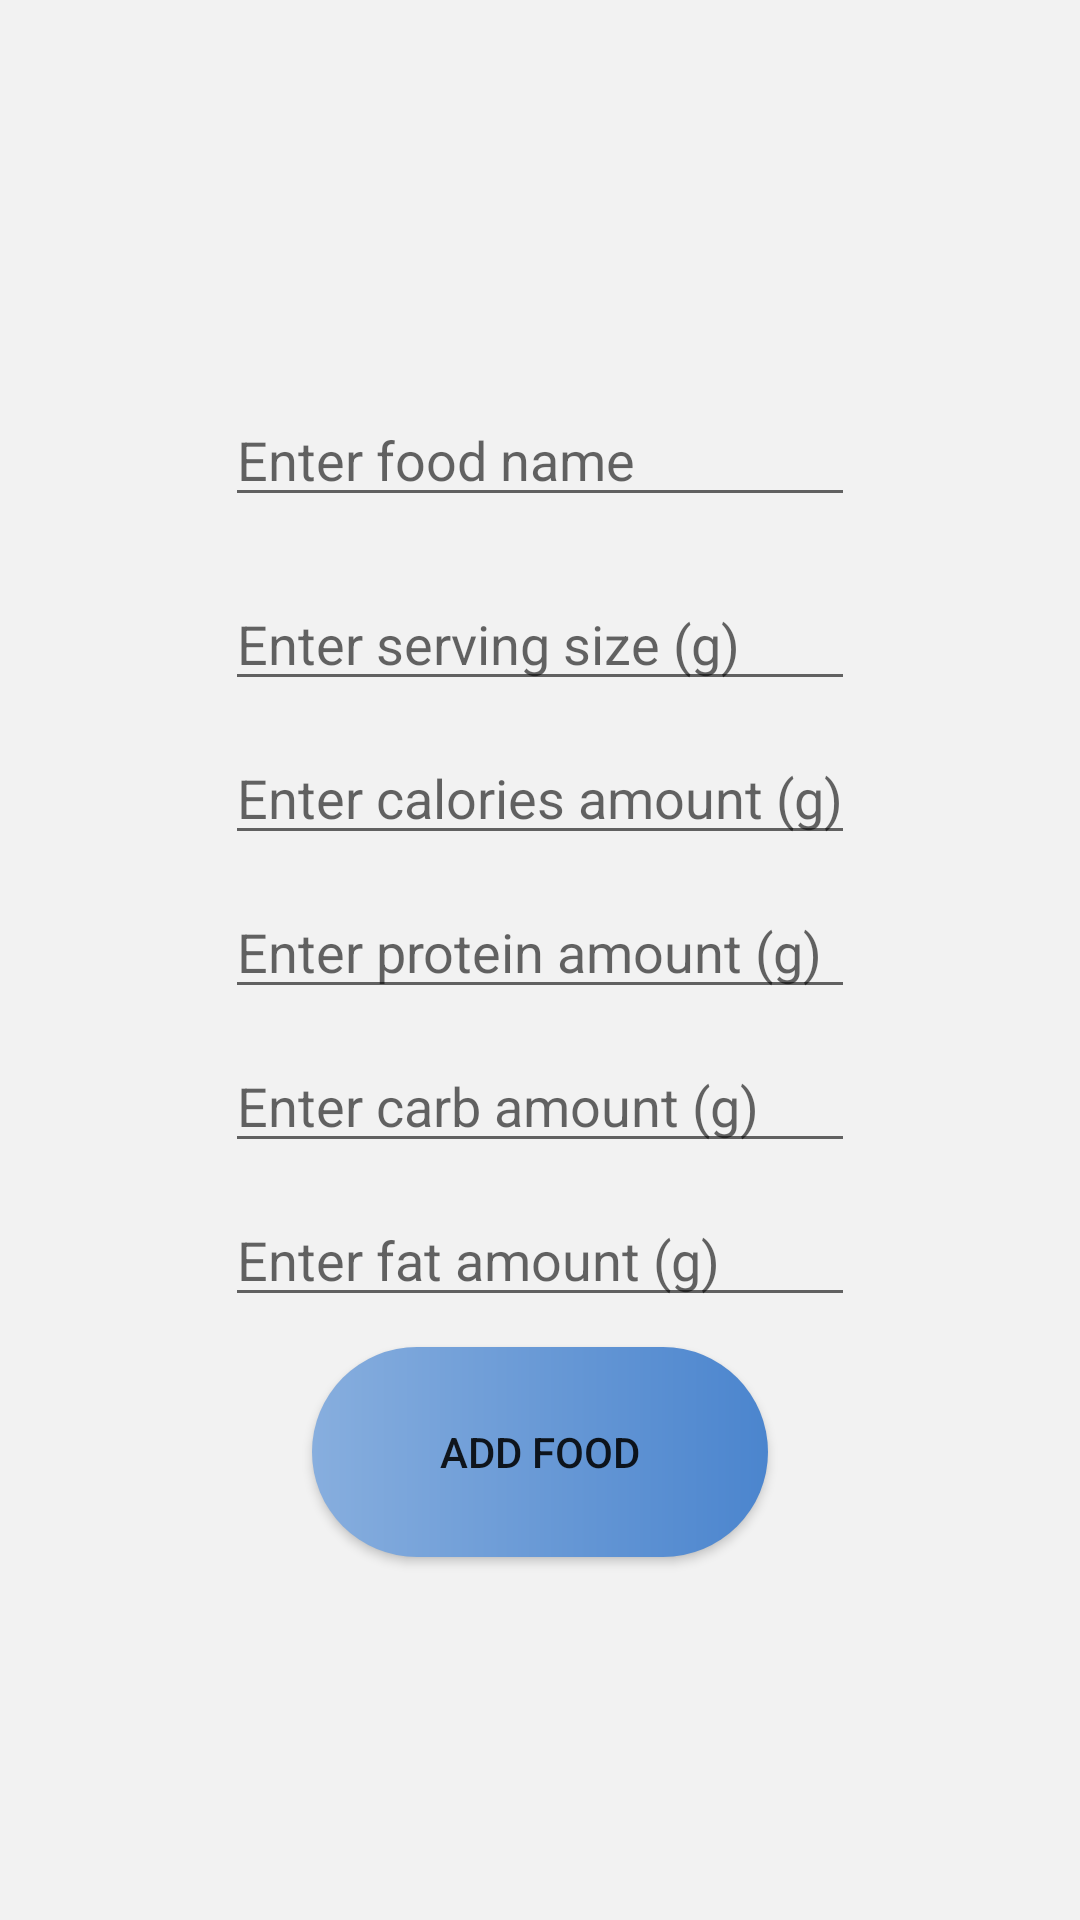

Layout XML and referenced resources for this Android screen:
<!-- AndroidManifest.xml: application theme Theme.FitVita20 -->
<!-- res/layout/alert_food.xml -->
<?xml version="1.0" encoding="utf-8"?>
<LinearLayout xmlns:android="http://schemas.android.com/apk/res/android"
    xmlns:tools="http://schemas.android.com/tools"
    android:layout_width="match_parent"
    android:layout_height="wrap_content"
    xmlns:app="http://schemas.android.com/apk/res-auto"
    android:background="#f2f2f2"
    android:orientation="vertical"
    android:gravity="center">

    <EditText
        android:id="@+id/edittext_food_name"
        android:layout_width="wrap_content"
        android:layout_height="wrap_content"
        android:ems="10"
        android:hint="Enter food name"
        android:inputType="none|text"
        android:layout_marginTop="10dp"
        android:layout_marginBottom="10dp"/>
    <EditText
        android:id="@+id/edittext_gram"
        android:layout_width="wrap_content"
        android:layout_height="wrap_content"
        android:ems="10"
        android:hint="Enter serving size (g)"
        android:inputType="none|text"
        android:layout_marginTop="10dp"
        android:layout_marginBottom="10dp"/>

    <EditText
        android:id="@+id/edittext_calorii"
        android:layout_width="wrap_content"
        android:layout_height="wrap_content"
        android:ems="10"
        android:hint="Enter calories amount (g)"
        android:inputType="number"
        android:layout_marginBottom="10dp"/>

    <EditText
        android:id="@+id/edittext_proteins"
        android:layout_width="wrap_content"
        android:layout_height="wrap_content"
        android:ems="10"
        android:hint="Enter protein amount (g)"
        android:inputType="number"
        android:layout_marginBottom="10dp"/>

    <EditText
        android:id="@+id/edittext_carbs"
        android:layout_width="wrap_content"
        android:layout_height="wrap_content"
        android:ems="10"
        android:hint="Enter carb amount (g)"
        android:inputType="number"
        android:layout_marginBottom="10dp"/>

    <EditText
        android:id="@+id/edittext_fat"
        android:layout_width="wrap_content"
        android:layout_height="wrap_content"
        android:ems="10"
        android:hint="Enter fat amount (g)"
        android:inputType="number"
        android:layout_marginBottom="10dp"/>

    <Button
        android:id="@+id/button_add_food"
        android:layout_width="152dp"
        android:layout_height="70dp"
        android:background="@drawable/custom_button"
        android:text="Add food"/>




</LinearLayout>
<!-- resources referenced by this layout -->
<resources>
  <!-- drawable custom_button (drawable) -->
  <?xml version="1.0" encoding="utf-8"?>
  <shape xmlns:android="http://schemas.android.com/apk/res/android" android:shape="rectangle">
  
          <gradient
              android:startColor="#87aede"
              android:endColor="#4b85ce"
              android:type="linear"/>
  
          <corners android:radius="50dp"/>
  </shape>
  <style name="Theme.FitVita20" parent="Theme.MaterialComponents.DayNight.NoActionBar">
          
          <item name="colorPrimary">@color/blue</item>
          <item name="colorPrimaryVariant">@color/dark_blue</item>
          <item name="colorOnPrimary">@color/white</item>
          
          <item name="colorSecondary">@color/teal_200</item>
          <item name="colorSecondaryVariant">@color/teal_700</item>
          <item name="colorOnSecondary">@color/black</item>
          
          <item name="android:statusBarColor" tools:targetApi="l">?attr/colorPrimaryVariant</item>
          
      </style>
  <color name="blue">#316bb5</color>
  <color name="dark_blue">#204677</color>
  <color name="white">#FFFFFFFF</color>
  <color name="teal_200">#FF03DAC5</color>
  <color name="teal_700">#FF018786</color>
  <color name="black">#FF000000</color>
</resources>
